pico-8 play session: no input (idle), after a click and taps of 🅾, ❎, 🅾+❎, 🅾 in the second before t = 0

[t = 1 s] idle ~1s (no d-pad/buttons)
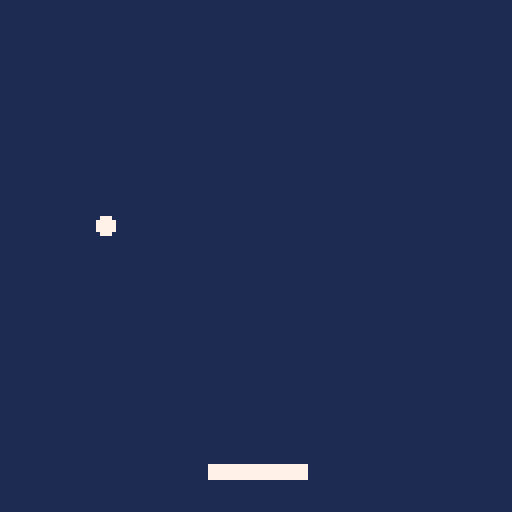
[t = 2 s] idle ~2s (no d-pad/buttons)
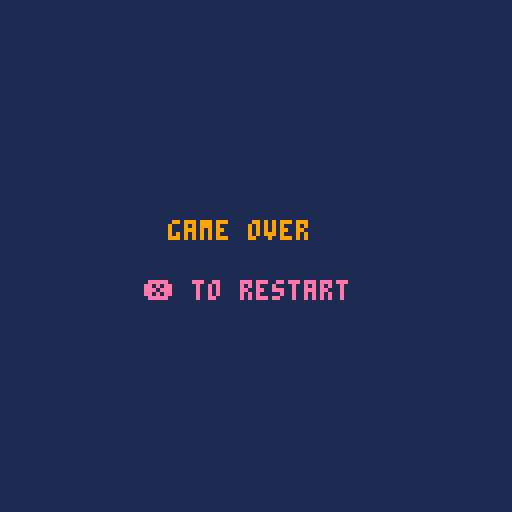

pico-8 cartridge
version 43
__lua__
function _init()
  btn_left  = 0
  btn_right = 1
  btn_up    = 2
  btn_down  = 3
  btn_x     = 4
  btn_o     = 5
  input = {}

  settings = settings or { palette_i = 1 }

  mode = "start"
end


function _update60()
  update_input()
  if mode == "start" then
    update_start()
  elseif mode == "game" then
    update_game()
  elseif mode == "gameover" then
    update_gameover()
  end
end


function _draw()
  cls(1)
  if mode == "start" then
    draw_start()
  elseif mode == "game" then
    draw_game()
  elseif mode == "gameover" then
    draw_gameover()
  end
end


function play_sfx(id)
  sfx(id)
end


function play_music(id)
  music(id)
end


-->8

function update_input(p)
  p = p or 0
  input.held = input.held or {}
  input.pressed = {}
  for b = 0, 5 do
    local down = btn(b, p)
    input.pressed[b] = down and not input.held[b]
    input.held[b] = down
  end
end


function btn_held(b)
  return input.held[b]
end


function btn_pressed(b)
  return input.pressed[b]
end


-->8


function update_start()
  if btn_pressed(btn_x) then
    init_game()
    mode = "game"
  end
end


function draw_start()
  -- print("breakout", 44, 50, 7)
  print("❎ start", 46, 70, 14)
end


-->8


function update_gameover()
  if btn_pressed(btn_x) then
    mode = "start"
  end
end


function draw_gameover()
  print("game over", 42, 55, 9)
  print("❎ to restart", 36, 70, 14)
end


-->8


pw = 24  -- paddle width
ph = 3   -- paddle height
br = 2   -- ball radius


function init_game()
  px = 64 - pw / 2
  py = 116
  bx = 64
  by = 108
  bdx = 1.5
  bdy = -1.5
end


function update_game()
  if btn_held(btn_left) then
    px = max(0, px - 2)
  end
  if btn_held(btn_right) then
    px = min(128 - pw, px + 2)
  end

  bx += bdx
  by += bdy

  -- wall bounces
  if bx - br < 0 then
    bx = br
    bdx = -bdx
  end
  if bx + br > 127 then
    bx = 127 - br
    bdx = -bdx
  end
  if by - br < 0 then
    by = br
    bdy = -bdy
  end

  -- paddle collision
  if by + br >= py and by + br <= py + ph + abs(bdy)
  and bx + br >= px and bx - br <= px + pw then
    by = py - br
    bdy = -abs(bdy)
    local hit = (bx - px) / pw  -- 0..1, affects bounce angle
    bdx = (hit - 0.5) * 4
  end

  -- ball lost
  if by - br > 128 then
    mode = "gameover"
  end
end


function draw_game()
  rectfill(px, py, px + pw, py + ph, 7)
  circfill(bx, by, br, 7)
end
__gfx__
00000000000000000000000000000000000000000000000000000000000000000000000000000000000000000000000000000000000000000000000000000000
00000000000000000000000000000000000000000000000000000000000000000000000000000000000000000000000000000000000000000000000000000000
00700700000000000000000000000000000000000000000000000000000000000000000000000000000000000000000000000000000000000000000000000000
00077000000000000000000000000000000000000000000000000000000000000000000000000000000000000000000000000000000000000000000000000000
00077000000000000000000000000000000000000000000000000000000000000000000000000000000000000000000000000000000000000000000000000000
00700700000000000000000000000000000000000000000000000000000000000000000000000000000000000000000000000000000000000000000000000000
